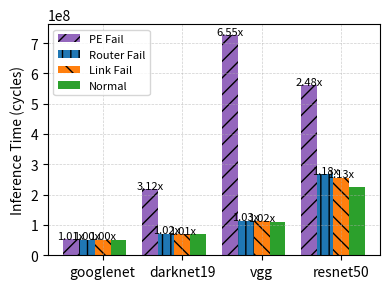

The script that saved this image:
import matplotlib.pyplot as plt
import numpy as np

modes = ['googlenet', 'darknet19', 'vgg', 'resnet50']

data = {
    'PE Fail': [52090781, 219004425, 725936576, 561830947],
    'Router Fail': [51896668, 71611729, 113769587, 268451756],
    'Link Fail': [51888048, 70400764, 112641288, 256197952],
    'Normal': [51877393, 70224888, 110864768, 226727570],
}

ratios = [
    ['1.01x', '1.00x', '1.00x'],
    ['3.12x', '1.02x', '1.01x'],
    ['6.55x', '1.03x', '1.02x'],
    ['2.48x', '1.18x', '1.13x'],
]

bar_width = 0.2
x = np.arange(len(modes))

fig, ax = plt.subplots(figsize=(4, 3))

# 画柱状图
ax.bar(x - 2 * bar_width, data['PE Fail'], width=bar_width, label='PE Fail', color='#9467bd', hatch='//')
ax.bar(x - bar_width, data['Router Fail'], width=bar_width, label='Router Fail', color='#1f77b4', hatch='||')
ax.bar(x, data['Link Fail'], width=bar_width, label='Link Fail', color='#ff7f0e', hatch='\\\\')
ax.bar(x + bar_width, data['Normal'], width=bar_width, label='Normal', color='#2ca02c')

# 添加上方倍率标签
for i in range(len(x)):
    ax.text(x[i] - 2 * bar_width, data['PE Fail'][i]+1000000, ratios[i][0], ha='center', fontsize=8)
    ax.text(x[i] - bar_width, data['Router Fail'][i]+1000000, ratios[i][1], ha='center', fontsize=8)
    ax.text(x[i], data['Link Fail'][i]+1000000, ratios[i][2], ha='center', fontsize=8)

# ax.set_yscale('log')
ax.grid(True, which='both', linestyle='--', linewidth=0.5, alpha=0.6)

# 设置横轴
ax.set_xticks(x)
ax.set_xticklabels(modes)
ax.set_ylabel('Inference Time (cycles)')
ax.legend(loc='upper left', fontsize=8)

plt.tight_layout()
plt.show()
